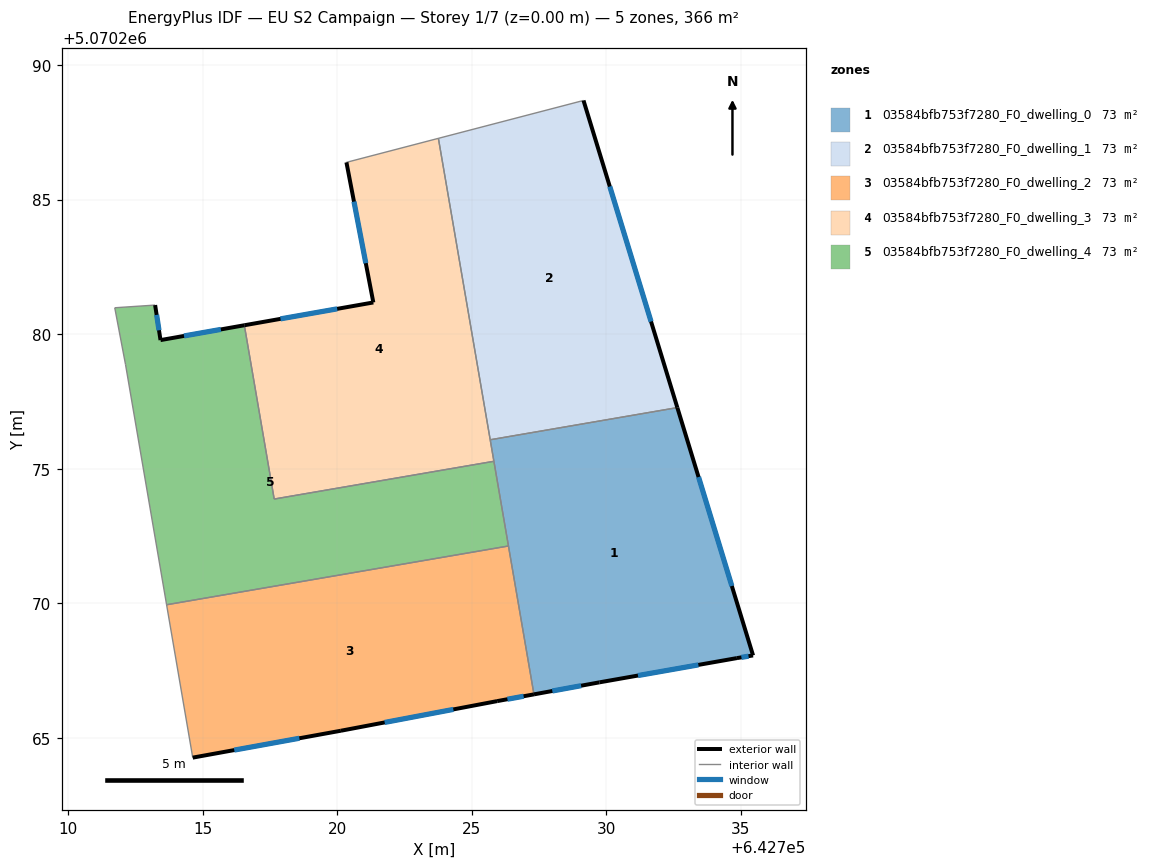
=== STOREY PLAN SPEC (per zone: floor XY polygon, exterior-wall plan segments, windows/doors) ===
zone 1: 03584bfb753f7280_F0_dwelling_0  (73.3 m²)
  floor: (642732.64, 5070277.27) (642735.45, 5070268.07) (642734.85, 5070267.97) (642729.74, 5070267.07) (642727.31, 5070266.62) (642725.69, 5070276.08)
  exterior wall: (642727.31, 5070266.62) – (642729.74, 5070267.07)  [2.5 m]
    window: (642727.99, 5070266.74) – (642729.06, 5070266.94)  [1.4 m²]
  exterior wall: (642735.45, 5070268.07) – (642732.64, 5070277.27)  [9.6 m]
    window: (642734.66, 5070270.64) – (642733.43, 5070274.69)  [5.6 m²]
  exterior wall: (642734.85, 5070267.97) – (642735.45, 5070268.07)  [0.6 m]
    window: (642735.02, 5070267.99) – (642735.28, 5070268.04)  [0.4 m²]
  exterior wall: (642729.74, 5070267.07) – (642734.85, 5070267.97)  [5.2 m]
    window: (642731.18, 5070267.32) – (642733.42, 5070267.71)  [3.0 m²]
  interior walls: 4
zone 2: 03584bfb753f7280_F0_dwelling_1  (73.3 m²)
  floor: (642729.15, 5070288.68) (642732.64, 5070277.27) (642725.69, 5070276.08) (642723.76, 5070287.28)
  exterior wall: (642732.64, 5070277.27) – (642729.15, 5070288.68)  [11.9 m]
    window: (642731.66, 5070280.47) – (642730.13, 5070285.49)  [6.9 m²]
  interior walls: 3
zone 3: 03584bfb753f7280_F0_dwelling_2  (73.3 m²)
  floor: (642726.36, 5070272.13) (642727.31, 5070266.62) (642725.94, 5070266.37) (642720.14, 5070265.27) (642714.63, 5070264.27) (642713.66, 5070269.95)
  exterior wall: (642720.14, 5070265.27) – (642725.94, 5070266.37)  [5.9 m]
    window: (642721.76, 5070265.58) – (642724.32, 5070266.06)  [3.4 m²]
  exterior wall: (642714.63, 5070264.27) – (642720.14, 5070265.27)  [5.6 m]
    window: (642716.18, 5070264.55) – (642718.60, 5070264.99)  [3.2 m²]
  exterior wall: (642725.94, 5070266.37) – (642727.31, 5070266.62)  [1.4 m]
    window: (642726.33, 5070266.44) – (642726.93, 5070266.55)  [0.8 m²]
  interior walls: 3
zone 4: 03584bfb753f7280_F0_dwelling_3  (73.3 m²)
  floor: (642723.76, 5070287.28) (642725.82, 5070275.28) (642717.66, 5070273.88) (642716.55, 5070280.33) (642721.34, 5070281.18) (642720.34, 5070286.38)
  exterior wall: (642721.34, 5070281.18) – (642716.55, 5070280.33)  [4.9 m]
    window: (642720.00, 5070280.94) – (642717.89, 5070280.57)  [2.8 m²]
  exterior wall: (642720.34, 5070286.38) – (642721.34, 5070281.18)  [5.3 m]
    window: (642720.62, 5070284.92) – (642721.06, 5070282.64)  [3.1 m²]
  interior walls: 5
zone 5: 03584bfb753f7280_F0_dwelling_4  (73.3 m²)
  floor: (642725.82, 5070275.28) (642726.36, 5070272.13) (642713.66, 5070269.95) (642712.14, 5070278.88) (642711.74, 5070280.98) (642713.24, 5070281.08) (642713.44, 5070279.78) (642716.55, 5070280.33) (642717.66, 5070273.88)
  exterior wall: (642713.44, 5070279.78) – (642713.24, 5070281.08)  [1.3 m]
    window: (642713.38, 5070280.14) – (642713.29, 5070280.72)  [0.8 m²]
  exterior wall: (642716.55, 5070280.33) – (642713.44, 5070279.78)  [3.2 m]
    window: (642715.68, 5070280.18) – (642714.31, 5070279.93)  [1.8 m²]
  interior walls: 7

=== DERIVED (storey summary) ===
Building: EU S2 Campaign
Storey: 1 of 7  (floor level z = 0.00 m)
Storey gross floor area: 366.4 m²
Zones on this storey: 5
  - 03584bfb753f7280_F0_dwelling_0: floor 73.3 m²; exterior wall 17.9 m (53.7 m²); 4 window(s) 10.4 m²; WWR 19.3%
  - 03584bfb753f7280_F0_dwelling_1: floor 73.3 m²; exterior wall 11.9 m (35.8 m²); 1 window(s) 6.9 m²; WWR 19.3%
  - 03584bfb753f7280_F0_dwelling_2: floor 73.3 m²; exterior wall 12.9 m (38.7 m²); 3 window(s) 7.5 m²; WWR 19.3%
  - 03584bfb753f7280_F0_dwelling_3: floor 73.3 m²; exterior wall 10.2 m (30.5 m²); 2 window(s) 5.9 m²; WWR 19.3%
  - 03584bfb753f7280_F0_dwelling_4: floor 73.3 m²; exterior wall 4.5 m (13.4 m²); 2 window(s) 2.6 m²; WWR 19.3%
Zone adjacency (shared interzone walls):
  - 03584bfb753f7280_F0_dwelling_0 ↔ 03584bfb753f7280_F0_dwelling_1
  - 03584bfb753f7280_F0_dwelling_0 ↔ 03584bfb753f7280_F0_dwelling_2
  - 03584bfb753f7280_F0_dwelling_0 ↔ 03584bfb753f7280_F0_dwelling_3
  - 03584bfb753f7280_F0_dwelling_0 ↔ 03584bfb753f7280_F0_dwelling_4
  - 03584bfb753f7280_F0_dwelling_1 ↔ 03584bfb753f7280_F0_dwelling_3
  - 03584bfb753f7280_F0_dwelling_2 ↔ 03584bfb753f7280_F0_dwelling_4
  - 03584bfb753f7280_F0_dwelling_3 ↔ 03584bfb753f7280_F0_dwelling_4